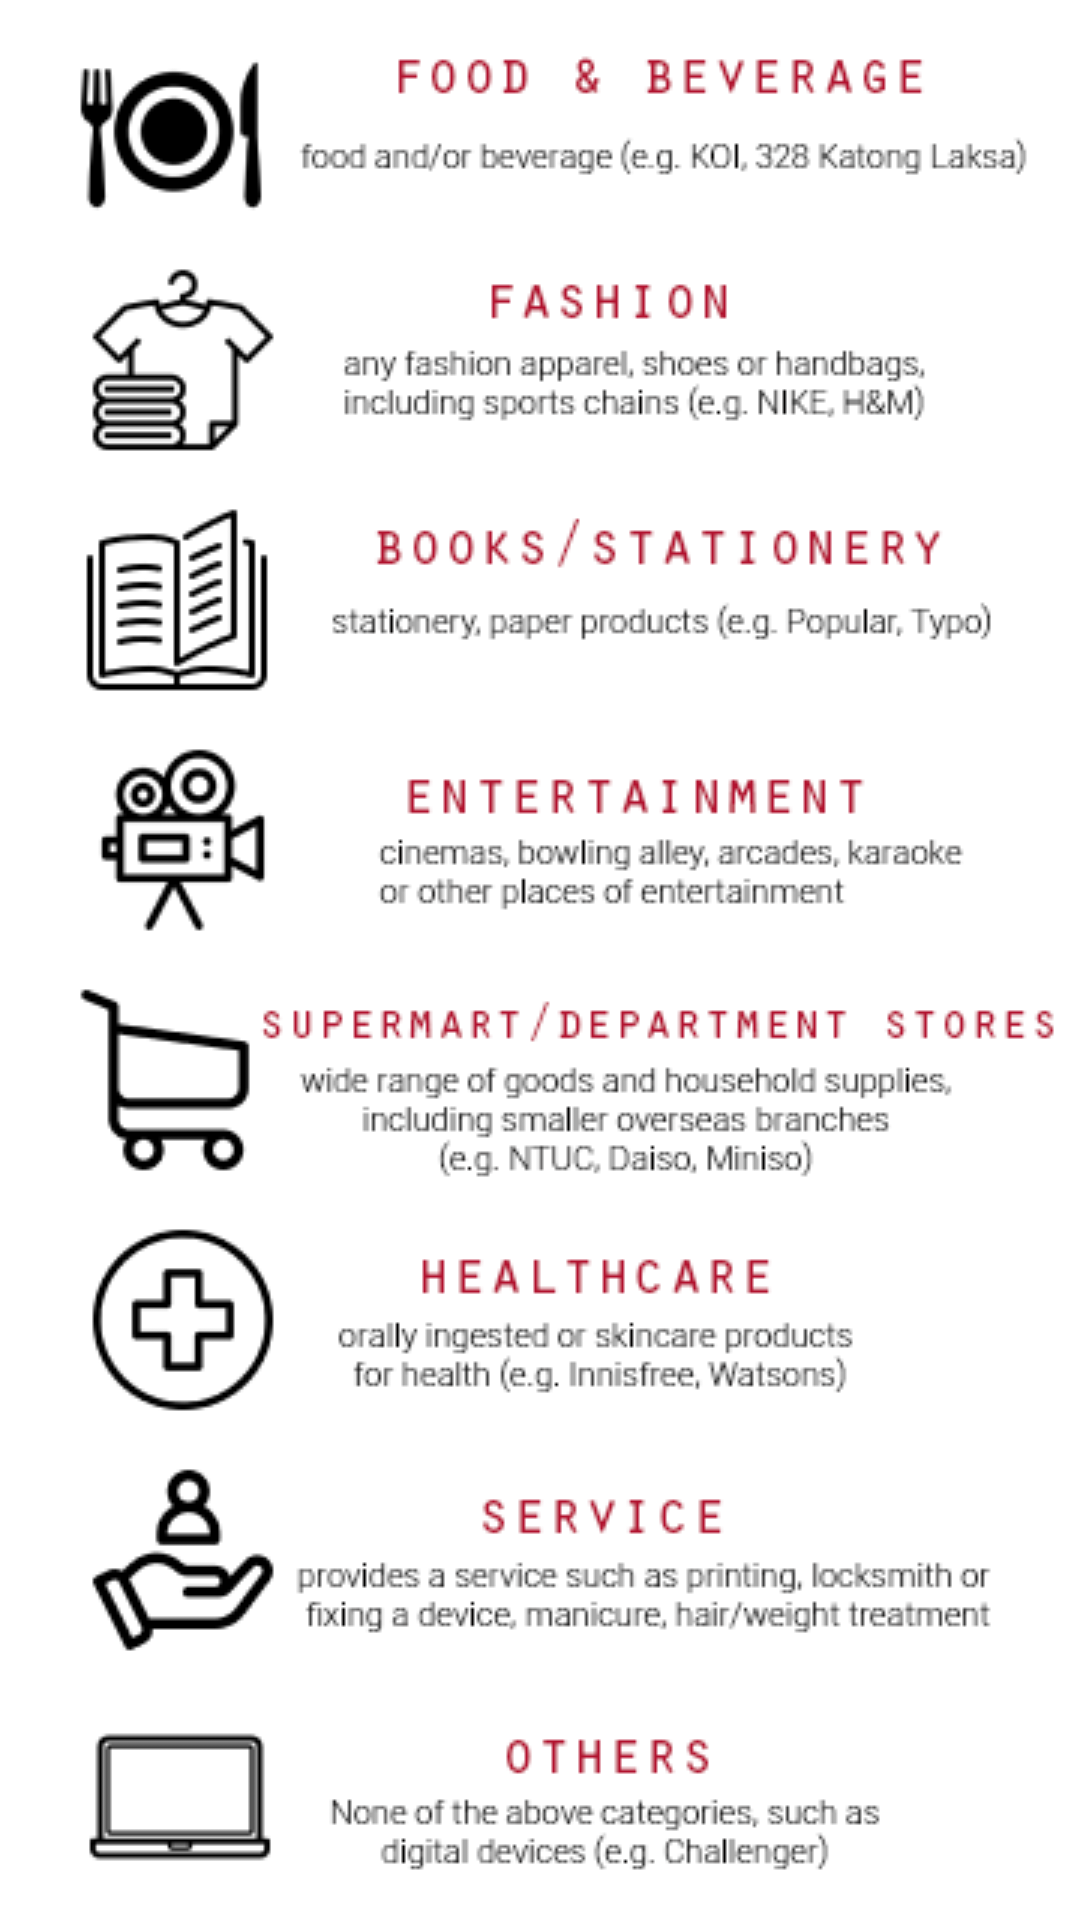

Here is an Android app screen rendered from its layout file. Give the layout XML and the strings, colors and styles it references.
<!-- AndroidManifest.xml: application theme AppTheme.NoActionBar -->
<!-- res/layout/imageview.xml -->
<?xml version="1.0" encoding="utf-8"?>
<LinearLayout xmlns:android="http://schemas.android.com/apk/res/android"
    xmlns:app="http://schemas.android.com/apk/res-auto"
    android:layout_width="match_parent"
    android:layout_height="match_parent">

    <ImageView
        android:id="@+id/dialog_imageview"
        android:layout_width="match_parent"
        android:layout_height="match_parent"
        android:scaleType = "centerInside"
        android:adjustViewBounds="true"
        android:src="@drawable/informationfilter" />

</LinearLayout>
<!-- resources referenced by this layout -->
<resources>
  <!-- drawable informationfilter: png bitmap (drawable, 53450 bytes) -->
  <style name="AppTheme.NoActionBar" parent="Theme.AppCompat.Light.NoActionBar">
          <item name="windowActionBar">true</item>
          <item name="windowNoTitle">true</item>
          <item name="android:windowFullscreen">false</item>
          <item name="colorPrimary">@android:color/background_light</item>
          <item name="colorAccent">@color/colorAccent</item>
          <item name="android:fastScrollThumbDrawable">@drawable/custom_scrollbar</item>
      </style>
  <color name="colorAccent">#FF4081</color>
  <!-- drawable custom_scrollbar (drawable) -->
  <?xml version="1.0" encoding="utf-8"?>
      <shape xmlns:android="http://schemas.android.com/apk/res/android" >
          <gradient android:angle="45"
              android:endColor="#FF3401"
              android:centerColor="#ff5c33"
              android:startColor="#FF3401" />
          <corners android:radius="1dp" />
          <size android:width="1dp" /> </shape>
</resources>
